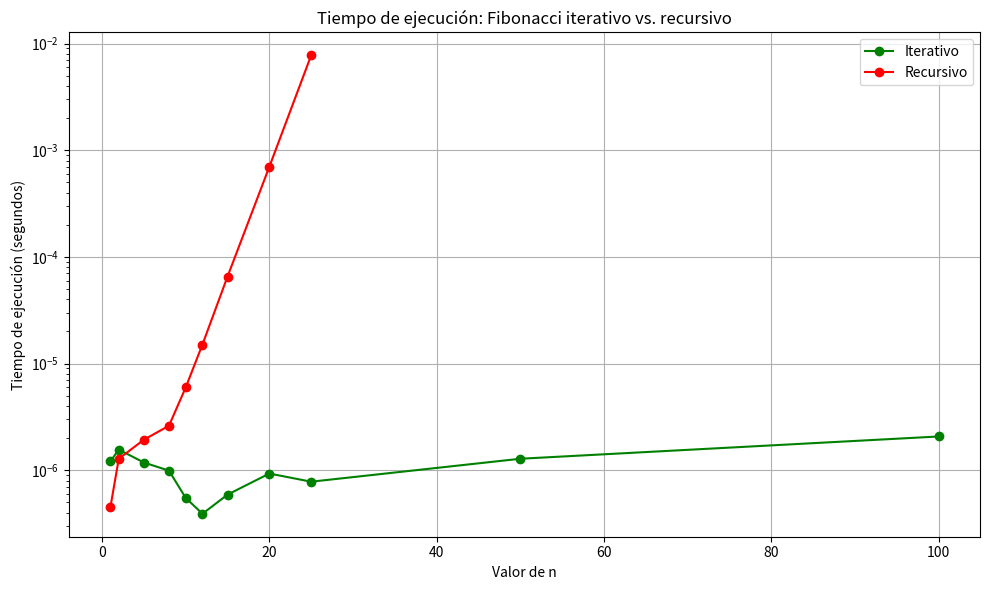

Reproduce this figure in Python.
import time
import matplotlib.pyplot as plt


# Fibonacci iterativo

def fibonacci_iterativo(n):
    if n <= 0:
        return 0
    elif n == 1:
        return 1
    a, b = 0, 1
    for _ in range(2, n + 1):
        a, b = b, a + b
    return b


# Fibonacci recursivo

def fibonacci_recursivo(n):
    if n <= 0:  #caso base
        return 0
    elif n == 1:
        return 1
    else:
        #caso recursivo
        return fibonacci_recursivo(n - 1) + fibonacci_recursivo(n - 2)


valores_n = [1, 2, 5, 8, 10, 12, 15, 20, 25, 50, 100]

tiempos_iterativos = []
tiempos_recursivos = []

# Medición Iterativa
for n in valores_n:
    inicio = time.perf_counter()

    fibonacci_iterativo(n)

    fin = time.perf_counter()

    tiempos_iterativos.append(fin - inicio)


# Medición Recursiva 
# Se limita a n <= 25 porque la recursión directa
# repite muchos cálculos y su tiempo de ejecución
# crece exponencialmente. Para n = 50 y n = 100
# se omite la medición para evitar tiempos de
# espera excesivos.
for n in valores_n:
    if n <= 25: 
        inicio = time.perf_counter()

        fibonacci_recursivo(n)

        fin = time.perf_counter()

        tiempos_recursivos.append(fin - inicio)
    else:
        tiempos_recursivos.append(None)


# Resultados
print("Resultados de Fibonacci")
print("-" * 80)
print("n\tFibonacci\t\tTiempo iterativo (s)\tTiempo recursivo (s)")
print("-" * 80)

for i, n in enumerate(valores_n):
    resultado = fibonacci_iterativo(n)
    tiempo_i = format(tiempos_iterativos[i], ".8f")
    tiempo_r = tiempos_recursivos[i]

    if tiempo_r is not None:
        print(str(n) + "\t" + str(resultado).ljust(25) + "\t" + tiempo_i + "\t" + format(tiempo_r, ".8f"))
    else:
        print(str(n) + "\t" + str(resultado).ljust(25) + "\t" + tiempo_i + "\t" + "Muy lento")

# Gráfica de tiempos de ejecución
plt.figure(figsize=(10, 6))


# Trazado iterativo
plt.plot(
    valores_n,
    tiempos_iterativos,
    marker="o",
    label="Iterativo",
    color="green"
)

# Trazado recursivo
n_rec = [
    n for n, t in zip(valores_n, tiempos_recursivos)
    if t is not None
]

t_rec = [
    t for t in tiempos_recursivos
    if t is not None
]

plt.plot(
    n_rec,
    t_rec,
    marker="o",
    label="Recursivo",
    color="red"
)
plt.title("Tiempo de ejecución: Fibonacci iterativo vs. recursivo") 
plt.xlabel("Valor de n")
plt.ylabel("Tiempo de ejecución (segundos)")
plt.yscale("log")
plt.legend()
plt.grid(True)
plt.tight_layout()
plt.savefig('grafica_fibonacci Kevin Morales.png', dpi=300)
plt.show()
